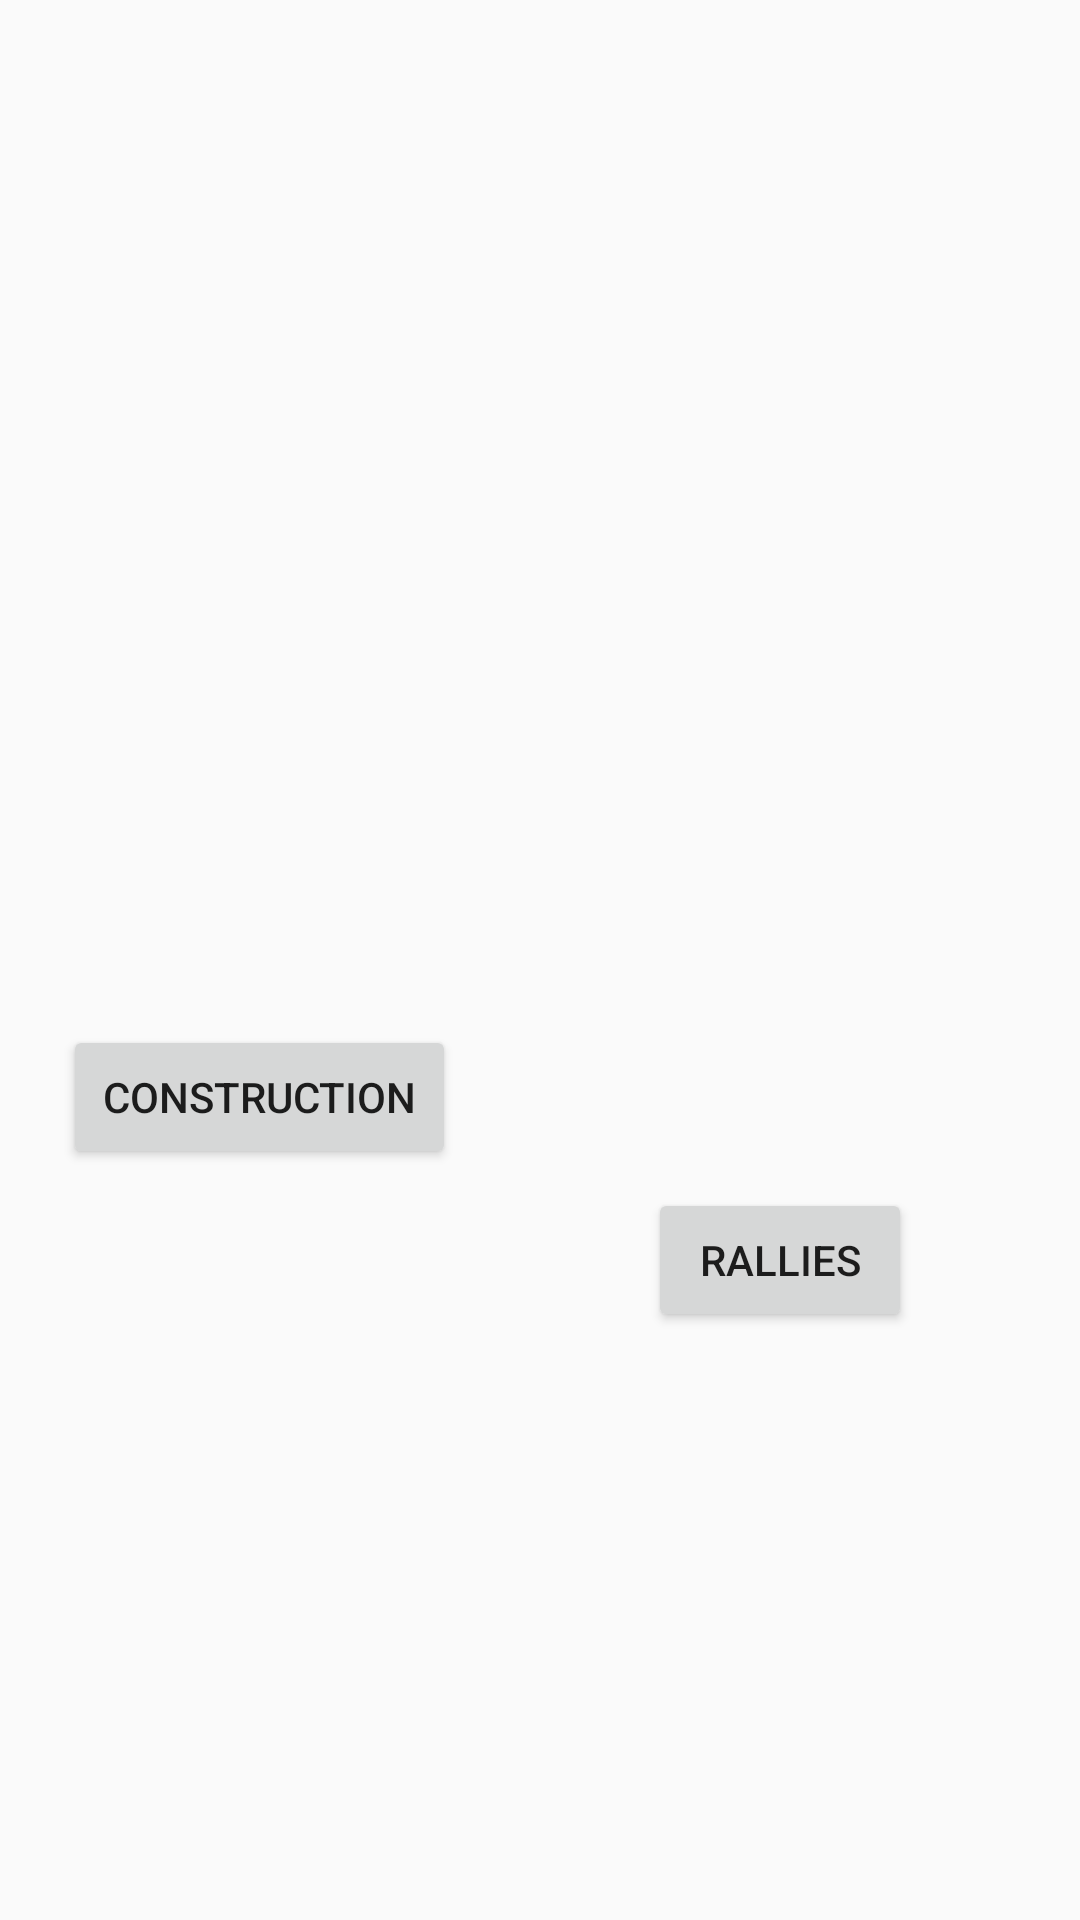

This screen was rendered from an Android layout file. Write that file and the resources it references.
<!-- AndroidManifest.xml: application theme AppTheme -->
<!-- res/layout/activity_crowd_scource.xml -->
<?xml version="1.0" encoding="utf-8"?>
<android.support.constraint.ConstraintLayout xmlns:android="http://schemas.android.com/apk/res/android"
    xmlns:app="http://schemas.android.com/apk/res-auto"
    xmlns:tools="http://schemas.android.com/tools"
    android:layout_width="match_parent"
    android:layout_height="match_parent"
    tools:context=".CrowdScource">

    <Button
        android:id="@+id/button"
        android:layout_width="131dp"
        android:layout_height="wrap_content"
        android:layout_marginStart="8dp"
        android:layout_marginLeft="8dp"
        android:layout_marginTop="8dp"
        android:layout_marginEnd="64dp"
        android:layout_marginRight="64dp"
        android:layout_marginBottom="8dp"
        android:onClick="Construction"
        android:text="Construction"
        app:layout_constraintBottom_toBottomOf="parent"
        app:layout_constraintEnd_toStartOf="@+id/button2"
        app:layout_constraintHorizontal_bias="1.0"
        app:layout_constraintStart_toStartOf="parent"
        app:layout_constraintTop_toTopOf="parent"
        app:layout_constraintVertical_bias="0.579" />

    <Button
        android:id="@+id/button2"
        android:layout_width="wrap_content"
        android:layout_height="wrap_content"
        android:layout_marginTop="8dp"
        android:layout_marginEnd="56dp"
        android:layout_marginRight="56dp"
        android:layout_marginBottom="196dp"
        android:text="Rallies"
        app:layout_constraintBottom_toBottomOf="parent"
        app:layout_constraintEnd_toEndOf="parent"
        app:layout_constraintTop_toTopOf="parent"
        app:layout_constraintVertical_bias="1.0" />
</android.support.constraint.ConstraintLayout>
<!-- resources referenced by this layout -->
<resources>
  <style name="AppTheme" parent="Theme.AppCompat.Light.DarkActionBar">
          
          <item name="colorPrimary">@color/colorPrimary</item>
          <item name="colorPrimaryDark">@color/colorPrimaryDark</item>
          <item name="colorAccent">@color/colorAccent</item>
      </style>
  <color name="colorPrimary">#008577</color>
  <color name="colorPrimaryDark">#00574B</color>
  <color name="colorAccent">#D81B60</color>
</resources>
